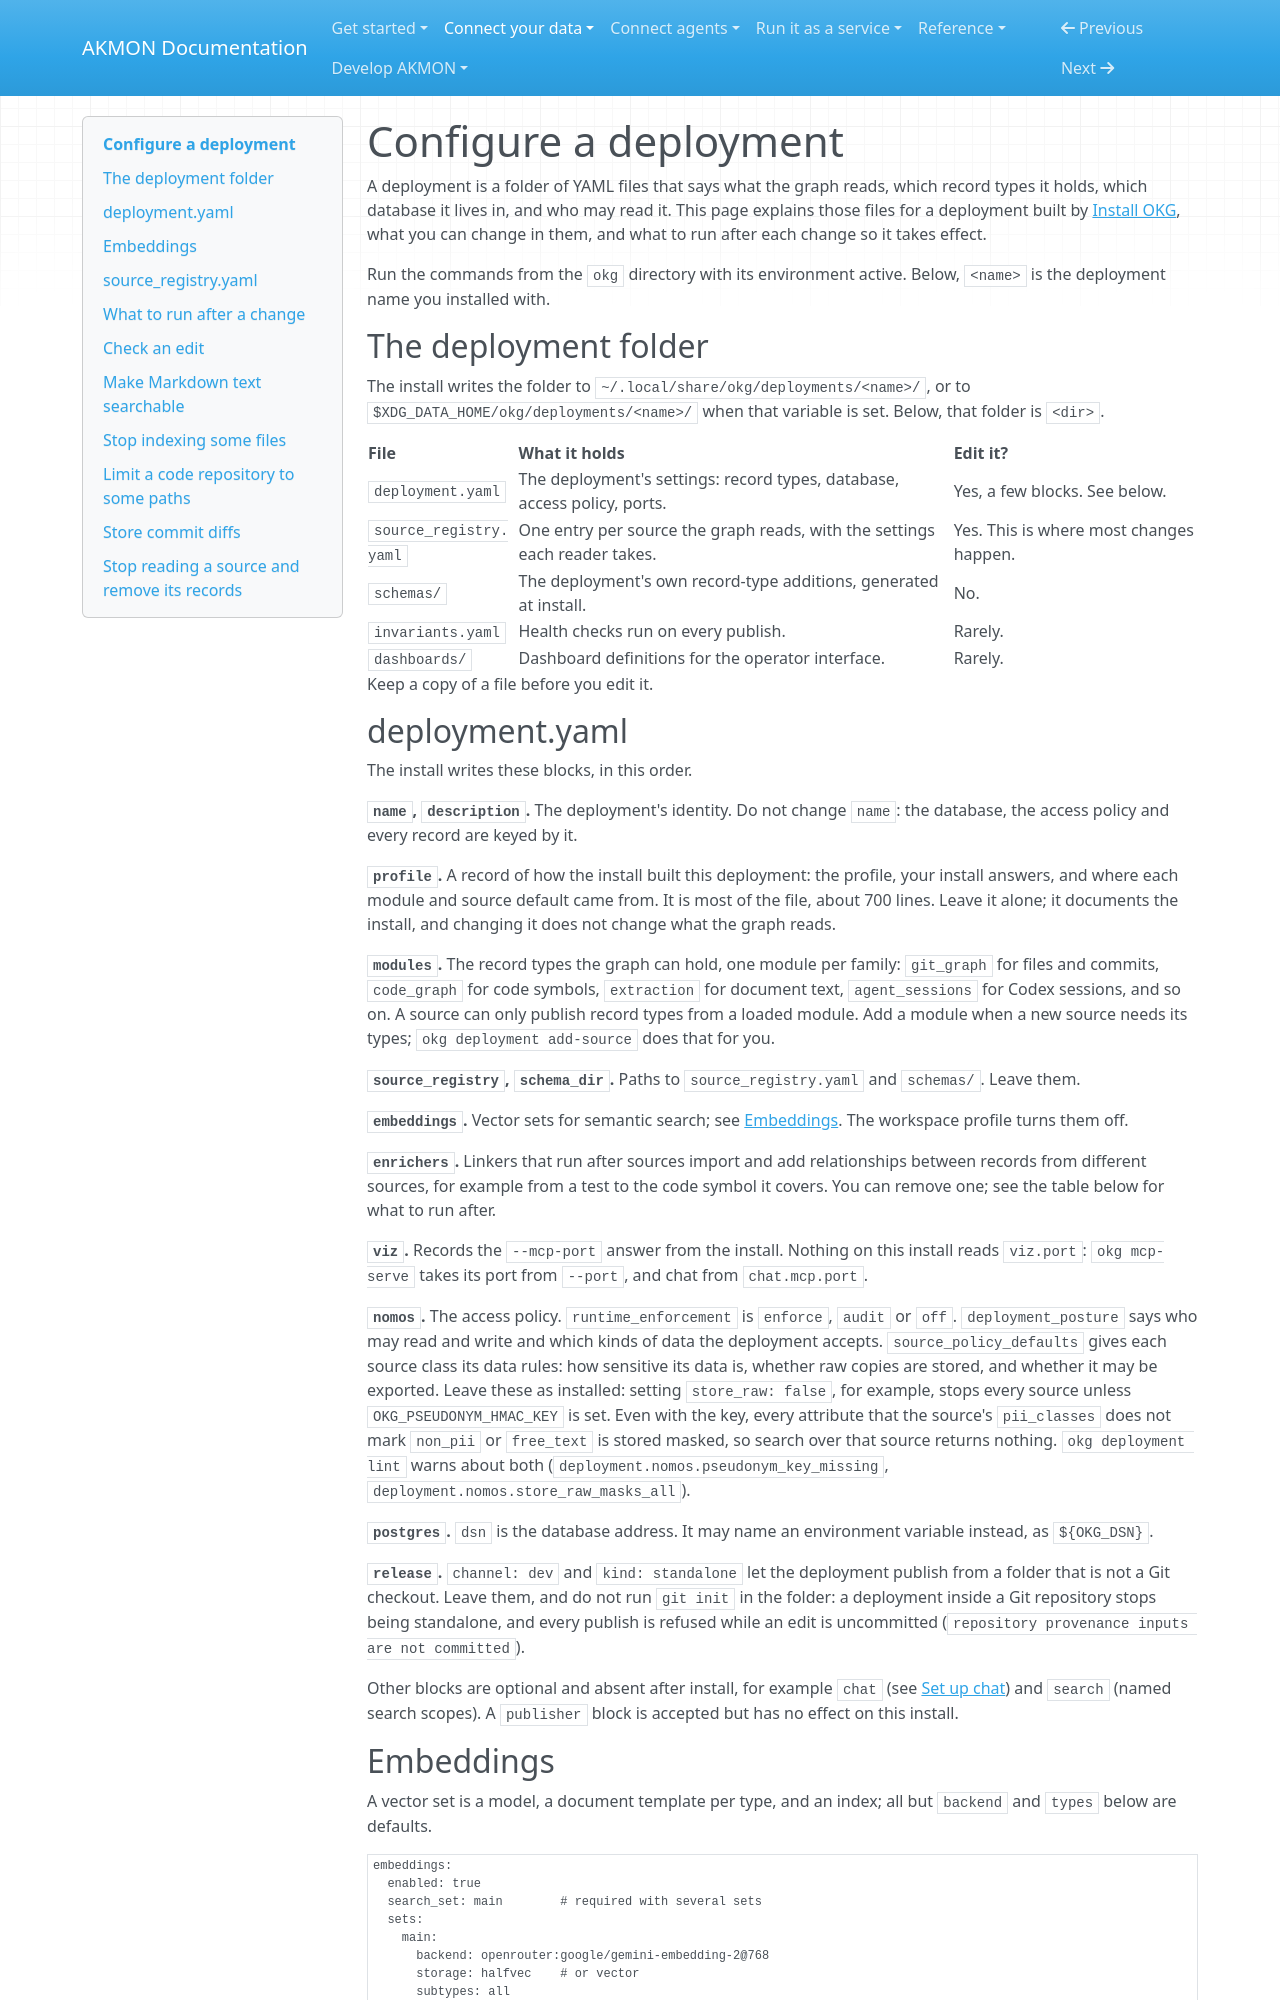

repository: mitdbg/akmon · page: operate/configure/index.html · generator: mkdocs

---
audience: operator, developer
type: how-to
canonical_id: task-change-deployment-configuration
section: operations
visibility: primary
status: active
owner: documentation
---
# Configure a deployment

A deployment is a folder of YAML files that says what the graph reads, which
record types it holds, which database it lives in, and who may read it. This
page explains those files for a deployment built by
[Install OKG](install.md), what you can change in them, and what to run after
each change so it takes effect.

Run the commands from the `okg` directory with its environment active. Below,
`<name>` is the deployment name you installed with.

## The deployment folder

The install writes the folder to `~/.local/share/okg/deployments/<name>/`, or
to `$XDG_DATA_HOME/okg/deployments/<name>/` when that variable is set. Below,
that folder is `<dir>`.

| File | What it holds | Edit it? |
|---|---|---|
| `deployment.yaml` | The deployment's settings: record types, database, access policy, ports. | Yes, a few blocks. See below. |
| `source_registry.yaml` | One entry per source the graph reads, with the settings each reader takes. | Yes. This is where most changes happen. |
| `schemas/` | The deployment's own record-type additions, generated at install. | No. |
| `invariants.yaml` | Health checks run on every publish. | Rarely. |
| `dashboards/` | Dashboard definitions for the operator interface. | Rarely. |

Keep a copy of a file before you edit it.

## deployment.yaml

The install writes these blocks, in this order.

**`name`, `description`.** The deployment's identity. Do not change `name`:
the database, the access policy and every record are keyed by it.

**`profile`.** A record of how the install built this deployment: the profile,
your install answers, and where each module and source default came from. It
is most of the file, about 700 lines. Leave it alone; it documents the
install, and changing it does not change what the graph reads.

**`modules`.** The record types the graph can hold, one module per family:
`git_graph` for files and commits, `code_graph` for code symbols, `extraction`
for document text, `agent_sessions` for Codex sessions, and so on. A source
can only publish record types from a loaded module. Add a module when a new
source needs its types; `okg deployment add-source` does that for you.

**`source_registry`, `schema_dir`.** Paths to `source_registry.yaml` and
`schemas/`. Leave them.

**`embeddings`.** Vector sets for semantic search; see
[Embeddings](#embeddings). The workspace profile turns them off.

**`enrichers`.** Linkers that run after sources import and add relationships
between records from different sources, for example from a test to the code
symbol it covers. You can remove one; see the table below for what to run
after.

**`viz`.** Records the `--mcp-port` answer from the install. Nothing on this
install reads `viz.port`: `okg mcp-serve`
takes its port from `--port`, and chat from `chat.mcp.port`.

**`nomos`.** The access policy. `runtime_enforcement` is `enforce`,
`audit` or `off`. `deployment_posture` says who may read and write and which
kinds of data the deployment accepts. `source_policy_defaults` gives each
source class its data rules: how sensitive its data is, whether raw copies are
stored, and whether it may be exported. Leave these as installed: setting
`store_raw: false`, for example, stops every source unless
`OKG_PSEUDONYM_HMAC_KEY` is set. Even with the key, every attribute that
the source's `pii_classes` does not mark `non_pii` or `free_text` is stored
masked, so search over that source returns nothing.
`okg deployment lint` warns about both
(`deployment.nomos.pseudonym_key_missing`,
`deployment.nomos.store_raw_masks_all`).

**`postgres`.** `dsn` is the database address. It may name an environment
variable instead, as `${OKG_DSN}`.

**`release`.** `channel: dev` and `kind: standalone` let the deployment publish
from a folder that is not a Git checkout. Leave them, and do not run
`git init` in the folder: a deployment inside a Git repository stops being
standalone, and every publish is refused while an edit is uncommitted
(`repository provenance inputs are not committed`).

Other blocks are optional and absent after install, for example `chat` (see
[Set up chat](chat.md)) and `search` (named search scopes). A `publisher`
block is accepted but has no effect on this install.
